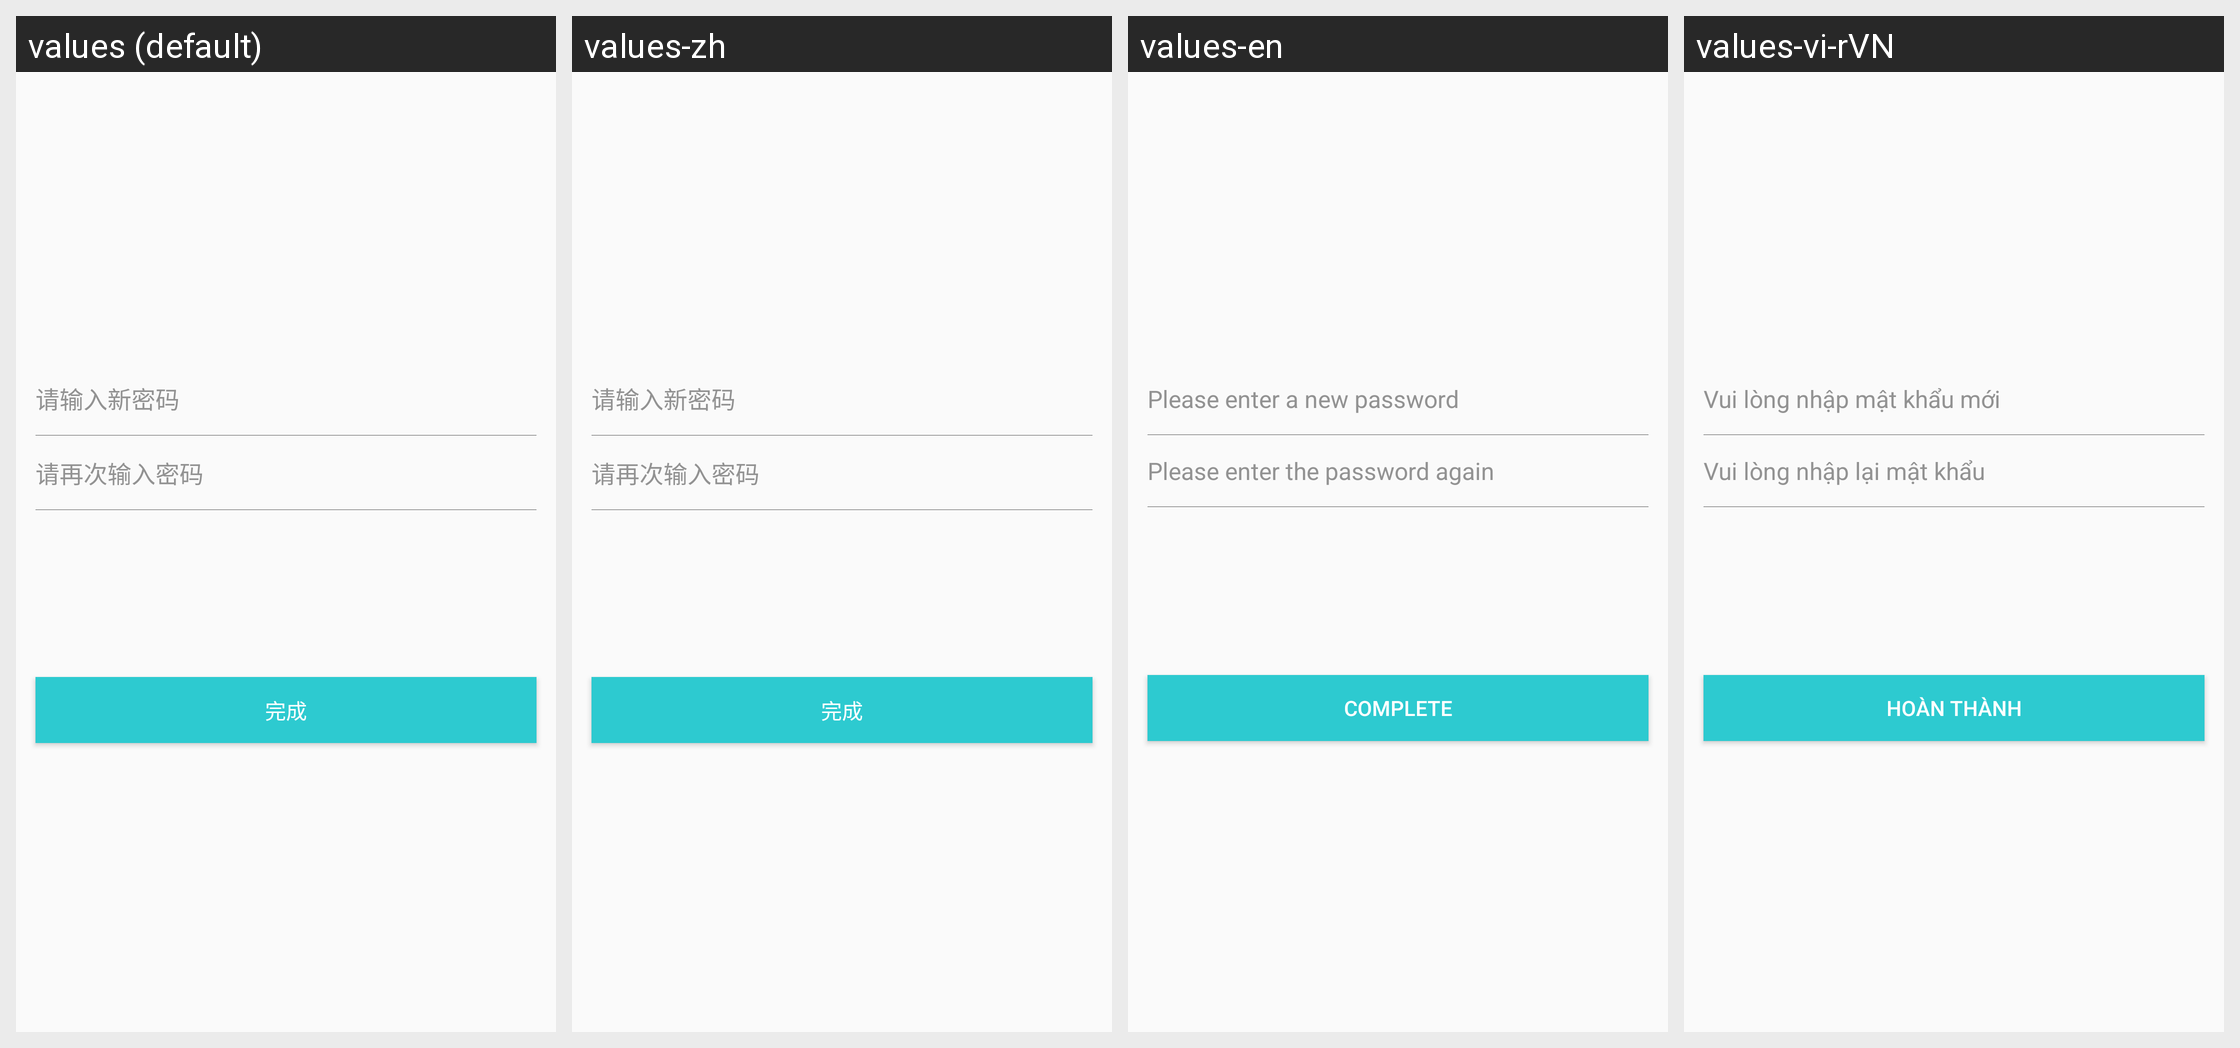

Here is an Android app screen in its default locale and in the app's own translations. Write out the translated-string differences for the strings that appear on this screen.
Android screen res/layout/activity_fix_pwd.xml rendered under 4 locales, left to right: values (default), values-zh, values-en, values-vi-rVN. Device: Nexus 5 (rendered at 1080×1920; each locale shown at half size, 540×960, under a caption strip naming it); theme AppTheme.
Other locales in the repository, not shown: values-ko.
Strings drawn on this screen, with the default value and each locale's value (text and hints the layout hard-codes, and strings that could not be matched under every locale, appear in the picture but are not listed):

robin102
  values: 请输入新密码
  values-zh: 请输入新密码
  values-en: Please enter a new password
  values-vi-rVN: Vui lòng nhập mật khẩu mới

robin103
  values: 请再次输入密码
  values-zh: 请再次输入密码
  values-en: Please enter the password again
  values-vi-rVN: Vui lòng nhập lại mật khẩu

done
  values: 完成
  values-zh: 完成
  values-en: Complete
  values-vi-rVN: Hoàn thành
